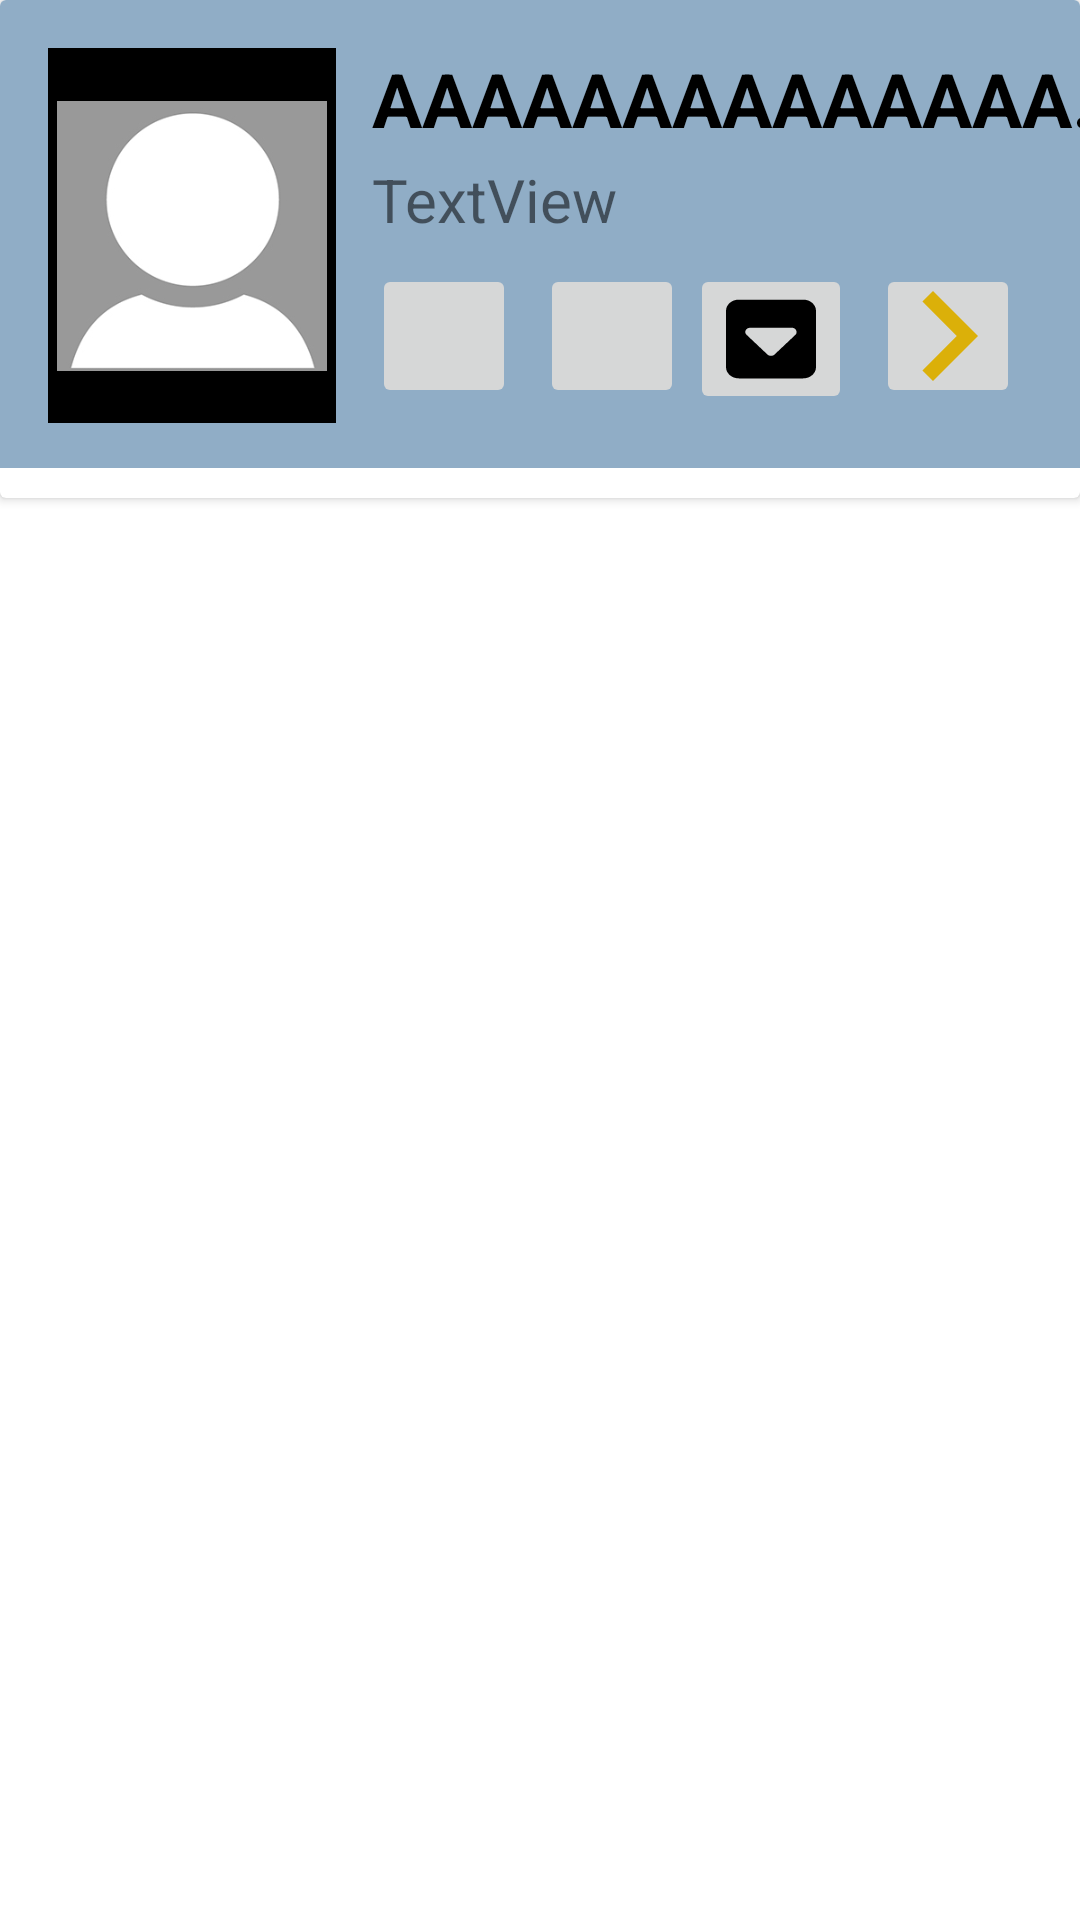

Write the Android layout XML for this screen, with the resource values it uses.
<!-- AndroidManifest.xml: application theme Theme.MeetingSchedhuler -->
<!-- res/layout/contact_row.xml -->
<?xml version="1.0" encoding="utf-8"?>
<LinearLayout xmlns:android="http://schemas.android.com/apk/res/android"
    xmlns:app="http://schemas.android.com/apk/res-auto"
    xmlns:tools="http://schemas.android.com/tools"
    android:layout_width="match_parent"
    android:layout_height="wrap_content"
    android:orientation="vertical"
    android:id="@+id/main_layout"
    >

    <androidx.cardview.widget.CardView
        android:layout_width="match_parent"
        android:layout_height="wrap_content">

        <androidx.constraintlayout.widget.ConstraintLayout
            android:layout_width="match_parent"
            android:layout_height="wrap_content"
            android:layout_marginBottom="10dp"
            android:background="@color/baby_blue"
            android:paddingBottom="15dp">


            <TextView
                android:id="@+id/contact_fullName"
                android:layout_width="267dp"
                android:layout_height="33dp"
                android:layout_marginStart="12dp"
                android:ellipsize="end"
                android:maxLines="1"
                android:text="AAAAAAAAAAAAAAAAAAAAAAAAAAAAAAAAAAAAAAAAAAAAAAAAAAAAAAAAAAAAAAAAAAAAAAAAAAAAAAAAAA"
                android:textColor="@color/black"
                android:textSize="25sp"
                android:textStyle="bold"
                app:layout_constraintStart_toEndOf="@+id/iv_main_profile_image"
                app:layout_constraintTop_toTopOf="@+id/iv_main_profile_image" />

            <TextView
                android:id="@+id/contact_number"
                android:layout_width="wrap_content"
                android:layout_height="wrap_content"
                android:layout_marginTop="4dp"
                android:text="TextView"
                android:textSize="20dp"
                app:layout_constraintStart_toStartOf="@+id/contact_fullName"
                app:layout_constraintTop_toBottomOf="@+id/contact_fullName" />

            <ImageButton
                android:id="@+id/btn_favourite"
                android:layout_width="48dp"
                android:layout_height="48dp"
                android:layout_marginStart="8dp"
                android:contentDescription="Save as favourite"
                android:tooltipText="Mark as favourite contact"
                app:layout_constraintStart_toEndOf="@+id/btn_important"
                app:layout_constraintTop_toTopOf="@+id/btn_important"
                app:srcCompat="@drawable/ic_favourite" />

            <ImageButton
                android:id="@+id/btn_collapse"
                android:layout_width="wrap_content"
                android:layout_height="wrap_content"

                android:layout_marginEnd="8dp"
                android:visibility="visible"
                app:layout_constraintEnd_toStartOf="@+id/btn_details"
                app:layout_constraintTop_toTopOf="@+id/btn_details"
                app:srcCompat="@drawable/ic_square_down_caret" />

            <ImageButton
                android:id="@+id/btn_important"
                android:layout_width="48dp"
                android:layout_height="48dp"
                android:layout_marginStart="12dp"
                android:layout_marginTop="8dp"
                android:contentDescription="Save as important"
                android:tooltipText="Mark as important Contact"
                app:layout_constraintStart_toEndOf="@+id/iv_main_profile_image"
                app:layout_constraintTop_toBottomOf="@+id/contact_number"
                app:srcCompat="@drawable/ic_important" />


            <LinearLayout
                android:id="@+id/linearLayout_socialMedias"
                android:layout_width="400dp"
                android:layout_height="52dp"
                android:layout_marginTop="12dp"
                android:background="@color/cardview_shadow_start_color"
                android:gravity="end"
                android:padding="3dp"
                android:visibility="gone"
                app:layout_constraintEnd_toEndOf="parent"
                app:layout_constraintHorizontal_bias="0.636"
                app:layout_constraintStart_toStartOf="parent"
                app:layout_constraintTop_toBottomOf="@+id/btn_details">

                <ImageButton
                    android:id="@+id/contact_call"
                    android:layout_width="wrap_content"
                    android:layout_height="wrap_content"
                    android:contentDescription="Call"
                    app:srcCompat="@drawable/ic_call" />

                <ImageButton
                    android:id="@+id/contact_email"
                    android:layout_width="wrap_content"
                    android:layout_height="wrap_content"
                    android:visibility="gone"

                    app:srcCompat="@drawable/ic_email" />

                <ImageButton
                    android:id="@+id/contact_facebook"
                    android:layout_width="wrap_content"
                    android:layout_height="wrap_content"
                    android:visibility="gone"

                    app:srcCompat="@drawable/ic_facebook" />

                <ImageButton
                    android:id="@+id/contact_linkedIn"
                    android:layout_width="wrap_content"
                    android:layout_height="wrap_content"
                    android:visibility="gone"

                    app:srcCompat="@drawable/ic_linkedin" />

                <ImageButton
                    android:id="@+id/contact_instagram"
                    android:layout_width="wrap_content"
                    android:layout_height="wrap_content"

                    android:visibility="gone"
                    app:srcCompat="@drawable/ic_instagram" />

                <ImageButton
                    android:id="@+id/contact_website"
                    android:layout_width="wrap_content"
                    android:layout_height="wrap_content"
                    android:visibility="gone"
                    app:srcCompat="@drawable/ic_website"

                    />

                <ImageButton
                    android:id="@+id/contact_location"
                    android:layout_width="wrap_content"
                    android:layout_height="wrap_content"
                    android:visibility="gone"
                    app:srcCompat="@drawable/ic_baseline_location_on_24"

                    />

                <ImageButton
                    android:id="@+id/contact_sms"
                    android:layout_width="wrap_content"
                    android:layout_height="wrap_content"
                    android:contentDescription="Message"
                    app:srcCompat="@drawable/ic_sms" />
            </LinearLayout>

            <ImageButton
                android:id="@+id/btn_details"
                android:layout_width="48dp"
                android:layout_height="48dp"

                android:layout_marginTop="8dp"

                android:layout_marginEnd="20dp"
                android:tooltipText="Contact Details"
                app:layout_constraintEnd_toEndOf="parent"
                app:layout_constraintTop_toBottomOf="@+id/contact_number"
                app:srcCompat="@drawable/ic_right_arrow" />

            <ImageView
                android:id="@+id/iv_main_profile_image"
                android:layout_width="96dp"
                android:layout_height="125dp"
                android:layout_marginStart="16dp"
                android:layout_marginTop="16dp"
                android:background="@color/black"
                android:padding="3dp"
                app:layout_constraintStart_toStartOf="parent"
                app:layout_constraintTop_toTopOf="parent"
                app:srcCompat="@mipmap/default_image" />


        </androidx.constraintlayout.widget.ConstraintLayout>
    </androidx.cardview.widget.CardView>
</LinearLayout>
<!-- resources referenced by this layout -->
<resources>
  <color name="baby_blue">#90ADC6</color>
  <color name="black">#FF000000</color>
  <!-- drawable ic_baseline_location_on_24 (drawable) -->
  <vector android:height="24dp" android:tint="#FF0810"
      android:viewportHeight="24" android:viewportWidth="24"
      android:width="24dp" xmlns:android="http://schemas.android.com/apk/res/android">
      <path android:fillColor="@android:color/white" android:pathData="M12,2C8.13,2 5,5.13 5,9c0,5.25 7,13 7,13s7,-7.75 7,-13c0,-3.87 -3.13,-7 -7,-7zM12,11.5c-1.38,0 -2.5,-1.12 -2.5,-2.5s1.12,-2.5 2.5,-2.5 2.5,1.12 2.5,2.5 -1.12,2.5 -2.5,2.5z"/>
  </vector>
  <!-- drawable ic_email (drawable) -->
  <vector android:height="24dp" android:tint="#DBB009"
      android:viewportHeight="24" android:viewportWidth="24"
      android:width="24dp" xmlns:android="http://schemas.android.com/apk/res/android">
      <path android:fillColor="@android:color/white" android:pathData="M20,4L4,4c-1.1,0 -1.99,0.9 -1.99,2L2,18c0,1.1 0.9,2 2,2h16c1.1,0 2,-0.9 2,-2L22,6c0,-1.1 -0.9,-2 -2,-2zM20,8l-8,5 -8,-5L4,6l8,5 8,-5v2z"/>
  </vector>
  <!-- drawable ic_facebook (drawable) -->
  <vector xmlns:android="http://schemas.android.com/apk/res/android"
      android:width="25dp"
      android:height="25dp"
      android:viewportWidth="512"
      android:viewportHeight="512">
    <path
        android:fillColor="#4267B2"
        android:pathData="M504,256C504,119 393,8 256,8S8,119 8,256c0,123.78 90.69,226.38 209.25,245V327.69h-63V256h63v-54.64c0,-62.15 37,-96.48 93.67,-96.48 27.14,0 55.52,4.84 55.52,4.84v61h-31.28c-30.8,0 -40.41,19.12 -40.41,38.73V256h68.78l-11,71.69h-57.78V501C413.31,482.38 504,379.78 504,256z"/>
  </vector>
  <!-- drawable ic_right_arrow (drawable) -->
  <vector android:autoMirrored="true" android:height="60dp"
      android:tint="#DBB009" android:viewportHeight="24"
      android:viewportWidth="24" android:width="60dp" xmlns:android="http://schemas.android.com/apk/res/android">
      <path android:fillColor="@android:color/white" android:pathData="M8.59,16.59L13.17,12 8.59,7.41 10,6l6,6 -6,6 -1.41,-1.41z"/>
  </vector>
  <!-- drawable ic_sms (drawable) -->
  <vector android:height="25dp" android:tint="#1C1C1C"
      android:viewportHeight="24" android:viewportWidth="24"
      android:width="25dp" xmlns:android="http://schemas.android.com/apk/res/android">
      <path android:fillColor="@android:color/white" android:pathData="M20,2L4,2c-1.1,0 -1.99,0.9 -1.99,2L2,22l4,-4h14c1.1,0 2,-0.9 2,-2L22,4c0,-1.1 -0.9,-2 -2,-2zM9,11L7,11L7,9h2v2zM13,11h-2L11,9h2v2zM17,11h-2L15,9h2v2z"/>
  </vector>
  <!-- drawable ic_square_down_caret (drawable) -->
  <vector xmlns:android="http://schemas.android.com/apk/res/android"
      android:width="30dp"
      android:height="30dp"
      android:viewportWidth="448"
      android:viewportHeight="512">
    <path
        android:fillColor="#FF000000"
        android:pathData="M384,32H64C28.65,32 0,60.65 0,96v320c0,35.34 28.65,64 64,64h320c35.35,0 64,-28.66 64,-64V96C448,60.65 419.3,32 384,32zM345.6,232.3l-104,112C237,349.2 230.7,352 224,352s-13.03,-2.781 -17.59,-7.656l-104,-112c-6.5,-7 -8.219,-17.19 -4.407,-25.94C101.8,197.7 110.5,192 120,192h208c9.531,0 18.19,5.656 21.1,14.41C353.8,215.2 352.1,225.3 345.6,232.3z"/>
  </vector>
  <style name="Theme.MeetingSchedhuler" parent="Theme.MaterialComponents.DayNight.DarkActionBar">
          
          <item name="colorPrimary">@color/purple_500</item>
          <item name="colorPrimaryVariant">@color/purple_700</item>
          <item name="colorOnPrimary">@color/white</item>
          
          <item name="colorSecondary">@color/teal_200</item>
          <item name="colorSecondaryVariant">@color/teal_700</item>
          <item name="colorOnSecondary">@color/black</item>
          
          <item name="android:statusBarColor" tools:targetApi="l">?attr/colorPrimaryVariant</item>
          
      </style>
  <color name="purple_500">#FF6200EE</color>
  <color name="purple_700">#FF3700B3</color>
  <color name="white">#FFFFFFFF</color>
  <color name="teal_200">#FF03DAC5</color>
  <color name="teal_700">#FF018786</color>
</resources>
